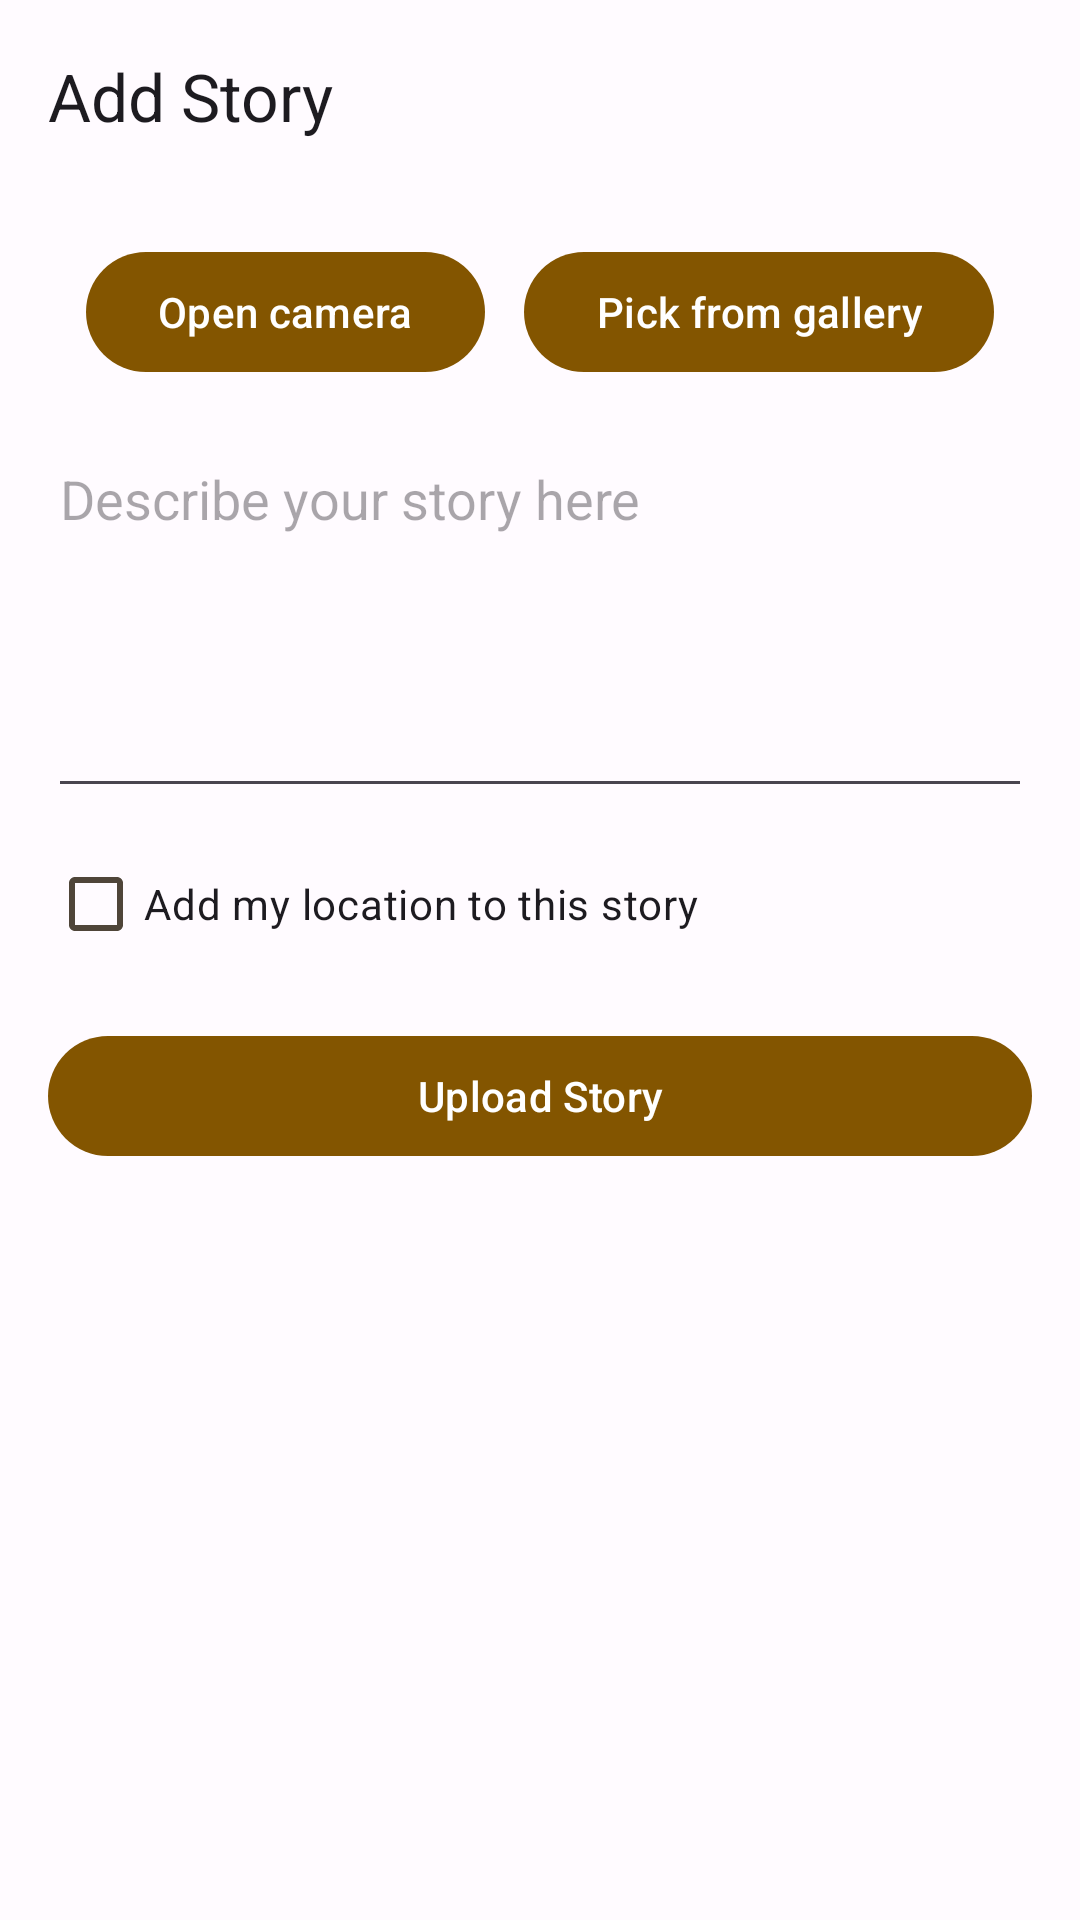

Produce the Android XML layout that renders to this screen, including the resource entries it uses.
<!-- AndroidManifest.xml: application theme Theme.Sad -->
<!-- res/layout/fragment_add_story.xml -->
<?xml version="1.0" encoding="utf-8"?>
<LinearLayout xmlns:android="http://schemas.android.com/apk/res/android"
  xmlns:app="http://schemas.android.com/apk/res-auto"
  xmlns:tools="http://schemas.android.com/tools"
  android:layout_width="match_parent"
  android:layout_height="match_parent"
  android:orientation="vertical"
  tools:context=".ui.screen.story.add.AddStoryFragment">

  <com.google.android.material.appbar.MaterialToolbar
    android:id="@+id/toolbar"
    android:layout_width="match_parent"
    android:layout_height="wrap_content"
    app:layout_constraintStart_toStartOf="parent"
    app:layout_constraintTop_toTopOf="parent"
    app:navigationIcon="@drawable/ic_arrow_left"
    app:title="@string/title_add_story" />

  <androidx.core.widget.NestedScrollView
    android:layout_width="match_parent"
    android:layout_height="wrap_content"
    android:layout_marginBottom="16dp">

    <androidx.constraintlayout.widget.ConstraintLayout
      android:layout_width="match_parent"
      android:layout_height="wrap_content"
      android:paddingHorizontal="16dp">

      <ImageView
        android:id="@+id/iv_preview_photo"
        android:layout_width="match_parent"
        android:layout_height="wrap_content"
        app:layout_constraintEnd_toEndOf="parent"
        app:layout_constraintStart_toStartOf="parent"
        app:layout_constraintTop_toTopOf="parent"
        tools:src="@tools:sample/backgrounds/scenic" />

      <com.google.android.material.button.MaterialButton
        android:id="@+id/btn_camera"
        android:layout_width="wrap_content"
        android:layout_height="wrap_content"
        android:layout_marginTop="16dp"
        android:text="@string/btn_camera"
        app:layout_constraintEnd_toStartOf="@id/btn_gallery"
        app:layout_constraintStart_toStartOf="parent"
        app:layout_constraintTop_toBottomOf="@id/iv_preview_photo" />

      <com.google.android.material.button.MaterialButton
        android:id="@+id/btn_gallery"
        android:layout_width="wrap_content"
        android:layout_height="wrap_content"
        android:text="@string/btn_gallery"
        app:layout_constraintEnd_toEndOf="parent"
        app:layout_constraintStart_toEndOf="@id/btn_camera"
        app:layout_constraintTop_toTopOf="@id/btn_camera" />

      <EditText
        android:id="@+id/ed_add_description"
        android:layout_width="match_parent"
        android:layout_height="wrap_content"
        android:layout_marginTop="16dp"
        android:gravity="top"
        android:hint="@string/hint_add_story_description"
        android:inputType="textMultiLine"
        android:minLines="5"
        app:layout_constraintTop_toBottomOf="@id/btn_gallery" />

      <CheckBox
        android:id="@+id/cb_location"
        android:layout_width="match_parent"
        android:layout_height="wrap_content"
        android:layout_marginTop="8dp"
        android:text="@string/cb_location"
        app:layout_constraintTop_toBottomOf="@id/ed_add_description" />

      <com.google.android.material.button.MaterialButton
        android:id="@+id/button_add"
        android:layout_width="match_parent"
        android:layout_height="wrap_content"
        android:layout_marginTop="16dp"
        android:text="@string/btn_add_story"
        app:layout_constraintTop_toBottomOf="@id/cb_location" />
    </androidx.constraintlayout.widget.ConstraintLayout>
  </androidx.core.widget.NestedScrollView>

</LinearLayout>
<!-- resources referenced by this layout -->
<resources>
  <string name="btn_add_story">Upload Story</string>
  <string name="btn_camera">Open camera</string>
  <string name="btn_gallery">Pick from gallery</string>
  <string name="cb_location">Add my location to this story</string>
  <string name="hint_add_story_description">Describe your story here</string>
  <string name="title_add_story">Add Story</string>
  <color name="md_theme_light_primary">#835500</color>
  <color name="md_theme_light_onPrimary">#FFFFFF</color>
  <color name="md_theme_light_primaryContainer">#FFDDB4</color>
  <color name="md_theme_light_onPrimaryContainer">#291800</color>
  <color name="md_theme_light_secondary">#805600</color>
  <color name="md_theme_light_onSecondary">#FFFFFF</color>
  <color name="md_theme_light_secondaryContainer">#FFDDB0</color>
  <color name="md_theme_light_onSecondaryContainer">#281800</color>
  <color name="md_theme_light_tertiary">#8E4E00</color>
  <color name="md_theme_light_onTertiary">#FFFFFF</color>
  <color name="md_theme_light_tertiaryContainer">#FFDCC1</color>
  <color name="md_theme_light_onTertiaryContainer">#2E1500</color>
  <color name="md_theme_light_error">#BA1A1A</color>
  <color name="md_theme_light_errorContainer">#FFDAD6</color>
  <color name="md_theme_light_onError">#FFFFFF</color>
  <color name="md_theme_light_onErrorContainer">#410002</color>
  <color name="md_theme_light_background">#FFFBFF</color>
  <color name="md_theme_light_onBackground">#1F1B16</color>
  <color name="md_theme_light_surface">#FFFBFF</color>
  <color name="md_theme_light_onSurface">#1F1B16</color>
  <color name="md_theme_light_surfaceVariant">#F0E0D0</color>
  <color name="md_theme_light_onSurfaceVariant">#4F4539</color>
  <color name="md_theme_light_outline">#817567</color>
  <color name="md_theme_light_inverseOnSurface">#F9EFE7</color>
  <color name="md_theme_light_inverseSurface">#34302A</color>
  <color name="md_theme_light_inversePrimary">#FFB954</color>
</resources>
